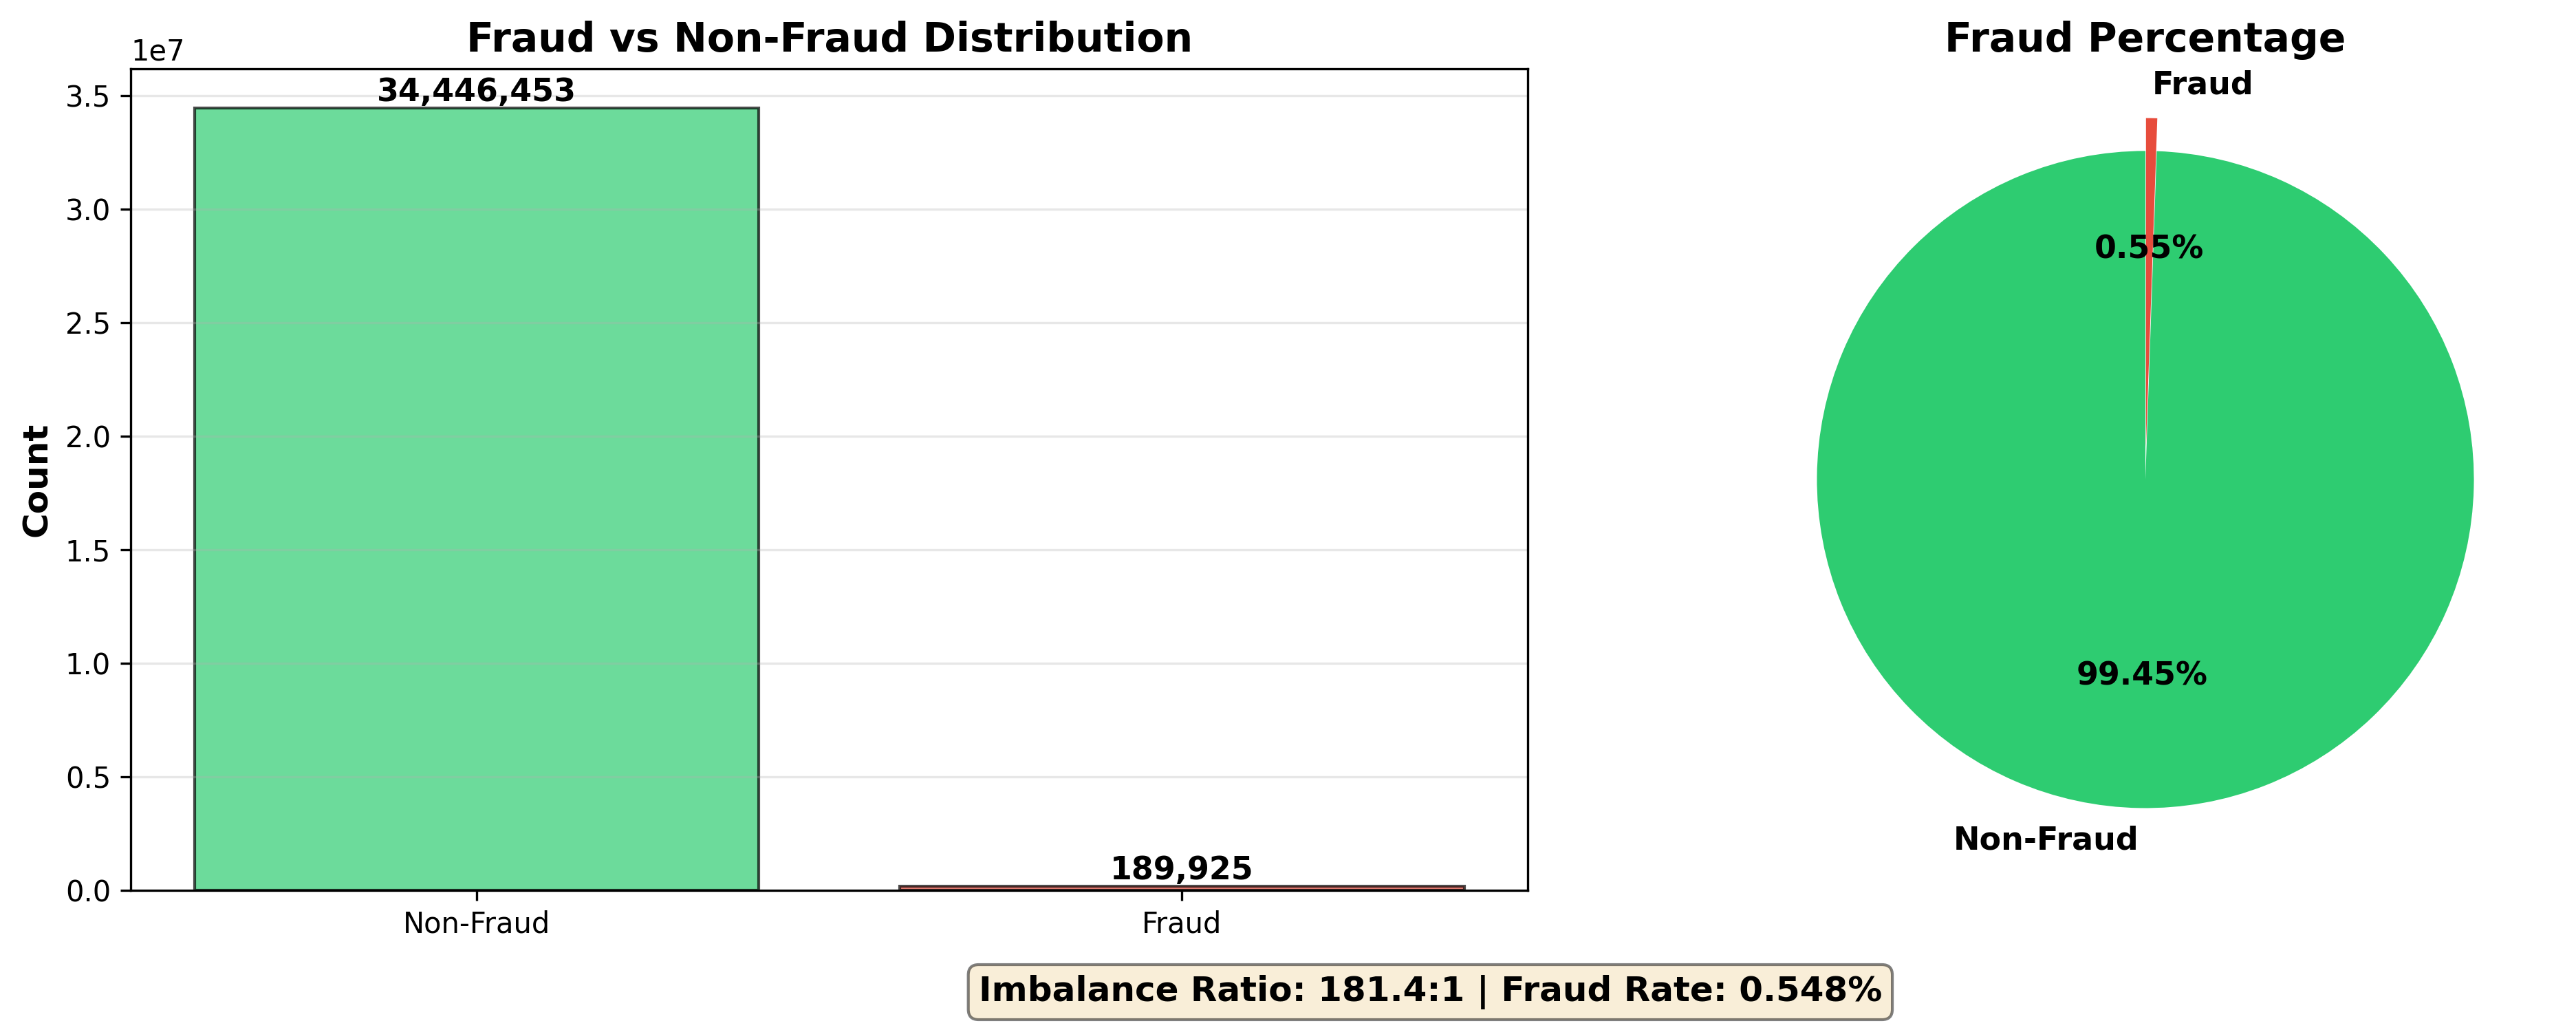

Data behind this chart, as committed beside it:
is_fraud, count, percentage
0, 34446453, 99.45
1, 189925, 0.5483
